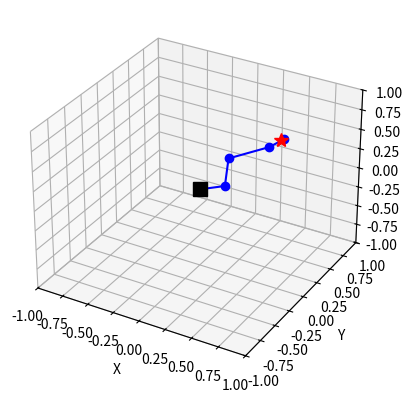

Recreate this plot in Python.
import numpy as np
import sympy as sp
import matplotlib.pyplot as plt
from mpl_toolkits.mplot3d import Axes3D

q1, q2, q3, q4, L1, L2, L3, L4 = sp.symbols('q1 q2 q3 q4 L1 L2 L3 L4', real=True)

X = L1 * sp.cos(q1) + L2 * sp.cos(q1) * sp.cos(q2) - L3 * sp.sin(q2) * sp.sin(q3) * sp.cos(q1) \
    + L3 * sp.cos(q1) * sp.cos(q2) * sp.cos(q3) + L4 * (-sp.sin(q2) * sp.sin(q3) * sp.cos(q1) + sp.cos(q1) * sp.cos(q2) * sp.cos(q3)) * sp.cos(q4) \
    + L4 * (-sp.sin(q2) * sp.cos(q1) * sp.cos(q3) - sp.sin(q3) * sp.cos(q1) * sp.cos(q2)) * sp.sin(q4)

Y = L1 * sp.sin(q1) + L2 * sp.sin(q1) * sp.cos(q2) - L3 * sp.sin(q1) * sp.sin(q2) * sp.sin(q3) \
    + L3 * sp.sin(q1) * sp.cos(q2) * sp.cos(q3) + L4 * (-sp.sin(q1) * sp.sin(q2) * sp.sin(q3) + sp.sin(q1) * sp.cos(q2) * sp.cos(q3)) * sp.cos(q4) \
    + L4 * (-sp.sin(q1) * sp.sin(q2) * sp.cos(q3) - sp.sin(q1) * sp.sin(q3) * sp.cos(q2)) * sp.sin(q4)

Z = L2 * sp.sin(q2) + L3 * sp.sin(q2) * sp.cos(q3) + L3 * sp.sin(q3) * sp.cos(q2) \
    + L4 * (-sp.sin(q2) * sp.sin(q3) + sp.cos(q2) * sp.cos(q3)) * sp.sin(q4) + L4 * (sp.sin(q2) * sp.cos(q3) + sp.sin(q3) * sp.cos(q2)) * sp.cos(q4)

mu_e = sp.Matrix([X, Y, Z])
J = mu_e.jacobian([q1, q2, q3, q4])

L1_val, L2_val, L3_val, L4_val = 0.219, 0.35, 0.364, 0.126

mu_a = np.array([0.5, 0.5, 0.5])

q = np.array([0, 0, 0, 0], dtype=float)

delta = np.array([10**10, 10**10, 10**10])

fig = plt.figure()
ax = fig.add_subplot(111, projection='3d')

while np.linalg.norm(delta) > 0.01:
    q_vals = {q1: q[0], q2: q[1], q3: q[2], q4: q[3], L1: L1_val, L2: L2_val, L3: L3_val, L4: L4_val}

    mu_e_val = np.array(mu_e.subs(q_vals).evalf(), dtype=float).flatten()
    J_val = np.array(J.subs(q_vals).evalf(), dtype=float)

    delta = mu_a - mu_e_val

    q += np.dot(np.linalg.pinv(J_val), delta)

    x1 = L1_val * np.cos(q[0])
    y1 = L1_val * np.sin(q[0])
    z1 = 0
    x2 = x1 + L2_val * np.cos(q[0]) * np.cos(q[1])
    y2 = y1 + L2_val * np.sin(q[0]) * np.cos(q[1])
    z2 = L2_val * np.sin(q[1])
    x3 = x2 + L3_val * np.cos(q[0]) * np.cos(q[1]) * np.cos(q[2]) - L3_val * np.cos(q[0]) * np.sin(q[1]) * np.sin(q[2])
    y3 = y2 + L3_val * np.sin(q[0]) * np.cos(q[1]) * np.cos(q[2]) - L3_val * np.sin(q[0]) * np.sin(q[1]) * np.sin(q[2])
    z3 = z2 + L3_val * np.sin(q[1]) * np.cos(q[2]) + L3_val * np.cos(q[1]) * np.sin(q[2])
    x4 = x3 + (L4_val * (np.cos(q[0]) * np.cos(q[1]) * np.cos(q[2]) - np.cos(q[0]) * np.sin(q[1]) * np.sin(q[2])) * np.cos(q[3]) \
        + L4_val * (np.cos(q[0]) * np.sin(q[1]) * np.cos(q[2]) + np.cos(q[0]) * np.sin(q[2]) * np.cos(q[1])) * np.sin(q[3]))
    y4 = y3 + (L4_val * (np.sin(q[0]) * np.cos(q[1]) * np.cos(q[2]) - np.sin(q[0]) * np.sin(q[1]) * np.sin(q[2])) * np.cos(q[3]) \
        + L4_val * (np.sin(q[0]) * np.sin(q[1]) * np.cos(q[2]) + np.sin(q[0]) * np.sin(q[2]) * np.cos(q[1])) * np.sin(q[3]))
    z4 = z3 + (L4_val * (np.sin(q[1]) * np.cos(q[2]) + np.cos(q[1]) * np.sin(q[2])) * np.cos(q[3]) + L4_val * (np.cos(q[1]) * np.cos(q[2]) - np.sin(q[1]) * np.sin(q[2])) * np.sin(q[3]))

    ax.clear()
    ax.plot([0, x1, x2, x3, x4], [0, y1, y2, y3, y4], [0, z1, z2, z3, z4], 'b-o')
    ax.plot([mu_a[0]], [mu_a[1]], [mu_a[2]], 'r*', markersize=10)
    ax.plot([0], [0], [0], 'ks', markersize=10)
    ax.set_xlim([-1, 1])
    ax.set_ylim([-1, 1])
    ax.set_zlim([-1, 1])
    ax.set_xlabel('X')
    ax.set_ylabel('Y')
    ax.set_zlabel('Z')
    plt.pause(0.05)

print(f'Final solution: q1 = {q[0]}, q2 = {q[1]}, q3 = {q[2]}, q4 = {q[3]}')
plt.show()
